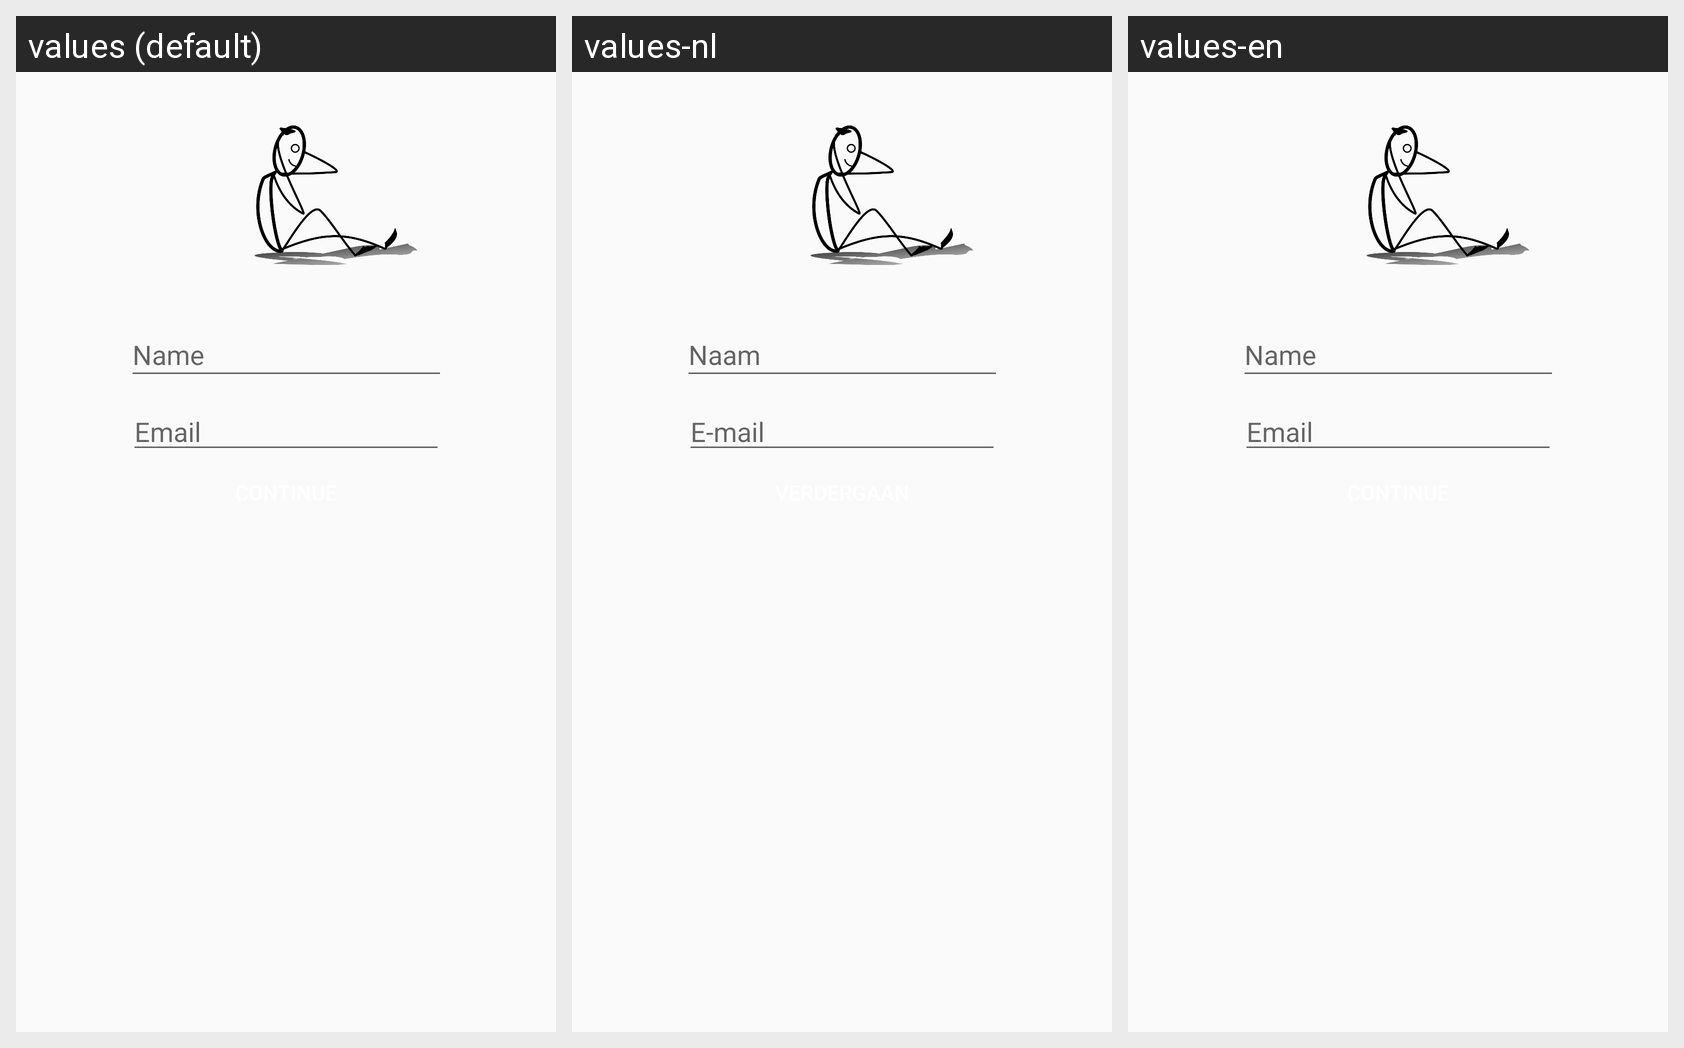

Strings drawn on this Android screen and how each of the app's shown locales translates them:
Android screen res/layout/activity_sign_in.xml rendered under 3 locales, left to right: values (default), values-nl, values-en. Device: Nexus 5 (rendered at 1080×1920; each locale shown at half size, 540×960, under a caption strip naming it); theme AppTheme.
Strings drawn on this screen, with the default value and each locale's value (text and hints the layout hard-codes, and strings that could not be matched under every locale, appear in the picture but are not listed):

user_username
  values: Name
  values-nl: Naam
  values-en: Name

user_email
  values: Email
  values-nl: E-mail
  values-en: Email
